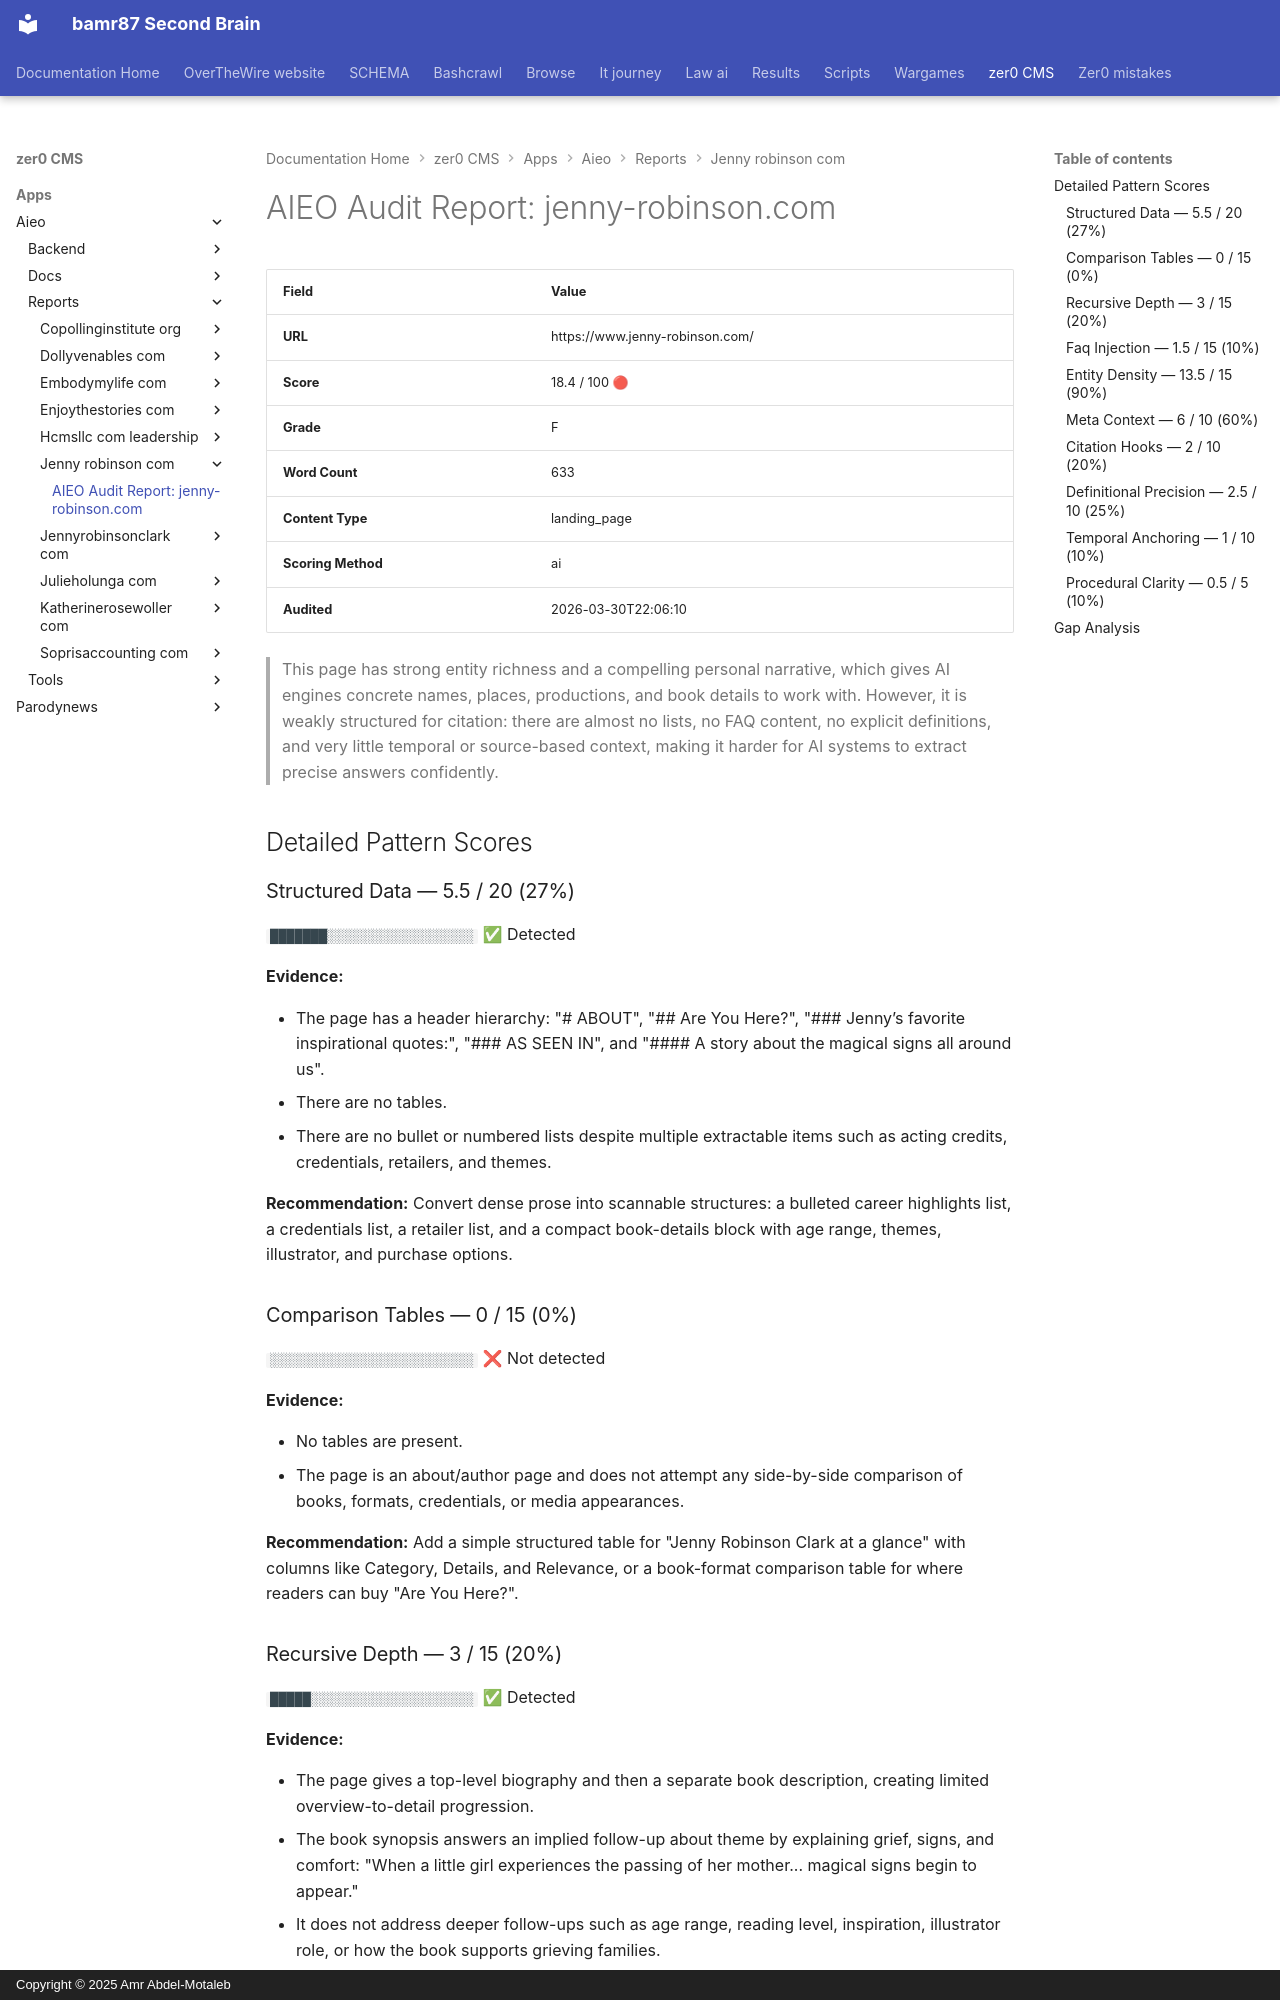

repository: bamr87/README · page: zer0-CMS/apps/aieo/reports/jenny-robinson_com/jenny-robinson_com/index.html · generator: mkdocs · copyright: Copyright © 2025 Amr Abdel-Motaleb

---
source_file: apps/aieo/reports/jenny-robinson_com/jenny-robinson_com.md
source_repo: bamr87/zer0-CMS
source_url: https://github.com/bamr87/zer0-CMS/blob/main/apps/aieo/reports/jenny-robinson_com/jenny-robinson_com.md
title: 'AIEO Audit Report: jenny-robinson.com'
---
# AIEO Audit Report: jenny-robinson.com

| Field | Value |
|-------|-------|
| **URL** | https://www.jenny-robinson.com/ |
| **Score** | 18.4 / 100 🔴 |
| **Grade** | F |
| **Word Count** | 633 |
| **Content Type** | landing_page |
| **Scoring Method** | ai |
| **Audited** | 2026-03-30T22:06:10 |

> This page has strong entity richness and a compelling personal narrative, which gives AI engines concrete names, places, productions, and book details to work with. However, it is weakly structured for citation: there are almost no lists, no FAQ content, no explicit definitions, and very little temporal or source-based context, making it harder for AI systems to extract precise answers confidently.

## Detailed Pattern Scores

### Structured Data — 5.5 / 20 (27%)

`███████░░░░░░░░░░░░░░░░░░`  ✅ Detected

**Evidence:**

- The page has a header hierarchy: "# ABOUT", "## Are You Here?", "### Jenny’s favorite inspirational quotes:", "### AS SEEN IN", and "#### A story about the magical signs all around us".
- There are no tables.
- There are no bullet or numbered lists despite multiple extractable items such as acting credits, credentials, retailers, and themes.

**Recommendation:** Convert dense prose into scannable structures: a bulleted career highlights list, a credentials list, a retailer list, and a compact book-details block with age range, themes, illustrator, and purchase options.

### Comparison Tables — 0 / 15 (0%)

`░░░░░░░░░░░░░░░░░░░░░░░░░`  ❌ Not detected

**Evidence:**

- No tables are present.
- The page is an about/author page and does not attempt any side-by-side comparison of books, formats, credentials, or media appearances.

**Recommendation:** Add a simple structured table for "Jenny Robinson Clark at a glance" with columns like Category, Details, and Relevance, or a book-format comparison table for where readers can buy "Are You Here?".

### Recursive Depth — 3 / 15 (20%)

`█████░░░░░░░░░░░░░░░░░░░░`  ✅ Detected

**Evidence:**

- The page gives a top-level biography and then a separate book description, creating limited overview-to-detail progression.
- The book synopsis answers an implied follow-up about theme by explaining grief, signs, and comfort: "When a little girl experiences the passing of her mother... magical signs begin to appear."
- It does not address deeper follow-ups such as age range, reading level, inspiration, illustrator role, or how the book supports grieving families.

**Recommendation:** Expand the book area into layered sections: overview, themes, intended age range, inspiration, illustrator details, and common reader questions to capture multi-turn AI queries.
